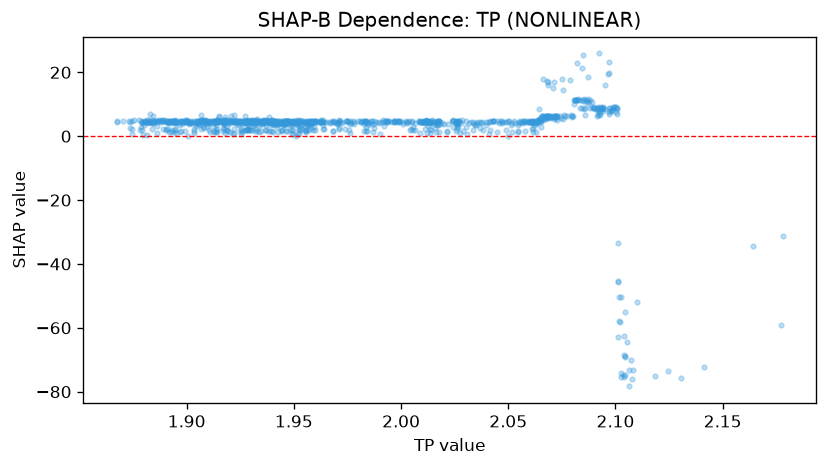

Data behind this chart, as committed beside it:
feature_value, shap_value
1.867, 4.355
1.884, 6.468
1.889, 4.736
1.9, 5.144
1.899, 4.465
1.901, 4.247
1.907, 6.49
1.906, 4.335
1.906, 4.812
1.906, 4.842
1.908, 4.339
1.907, 4.739
1.914, 3.661
1.917, 4.8
1.917, 4.624
1.917, 3.696
1.92, 4.702
1.925, 1.614
1.925, 2.343
1.946, 3.655
1.947, 4.777
1.941, 4.319
1.934, 3.707
1.935, 3.759
1.932, 3.572
1.937, 5.06
1.939, 4.467
1.94, 4.538
1.939, 3.655
1.932, 2.124
1.931, 4.075
1.931, 3.245
1.933, 1.596
1.941, 4.686
1.942, 2.808
1.936, 4.686
1.93, 2.023
1.936, 4.25
1.939, 4.671
1.946, 3.721
1.947, 4.741
1.943, 4.625
1.946, 4.582
1.94, 1.344
1.94, 4.964
1.941, 4.694
1.941, 4.764
1.945, 3.738
1.944, 1.564
1.95, 4.553
1.946, 4.554
1.956, 1.372
1.958, 4.51
1.958, 4.385
1.943, 4.062
1.93, 4.547
1.933, 4.856
1.929, 4.464
1.931, 4.9
1.933, 4.947
... 999 more rows
